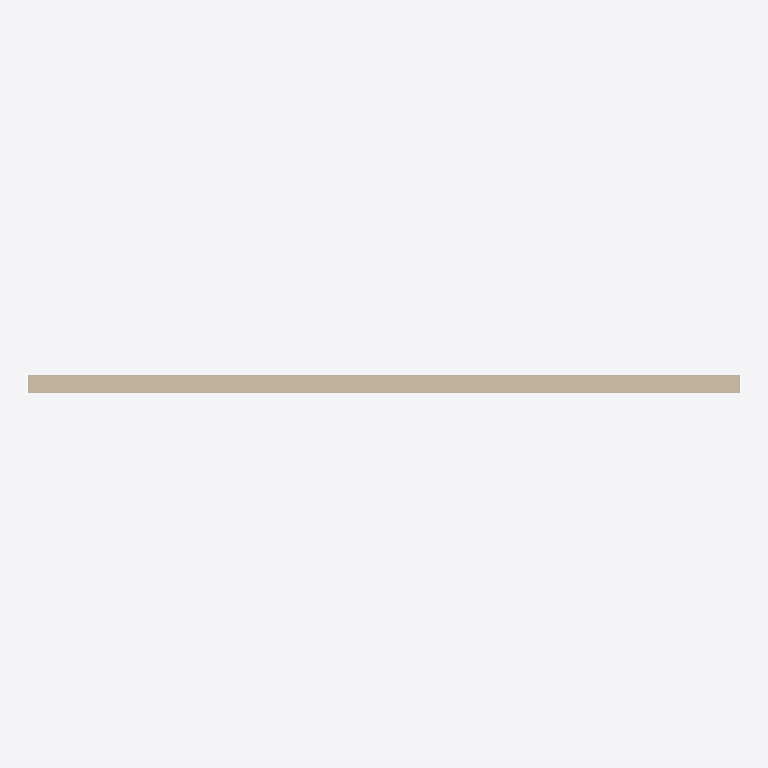
Plan cut of the same IFC building model at storey 'Level 2' (level 3.00 m, cut at 4.40 m), seen from above with north up, elements coloured by IFC class (only those large enough to see are counted): 1 wall (beige). Cut surfaces are drawn darker.
Extent 8.0 m × 0.2 m × 7.2 m (x, y, z). Storeys (3): Level 1 at 0.00 m; Level 2 at 3.00 m; Upper at 3.40 m. Elements (2): 1 IfcWall, 1 IfcWindow.

HEADER;
FILE_DESCRIPTION(('ViewDefinition [DesignTransferView]'),'2;1');
FILE_NAME('Project.ifc','2026-11-09T11:07:13',(''),(''),'BIMCraft 0.11.0','BIMCraft 0.11.0','');
FILE_SCHEMA(('IFC4'));
ENDSEC;
DATA;
#12=IFCPROJECT('2nLUkucxryiznoty9ePFTY',$,'Project',$,$,$,$,(#4),#11);
#16=IFCSITE('2hcs7KLtXLhHZtsZjtYsBG',$,'Site',$,$,#15,$,$,.ELEMENT.,$,$,$,$,$);
#20=IFCBUILDING('0ic75_MSi6a2KMeVqd21WJ',$,'Project',$,$,#19,$,$,.ELEMENT.,$,$,$);
#26=IFCBUILDINGSTOREY('16DdPQDT15jA8JUfhSLmut',$,'Level 1',$,$,#25,$,$,.ELEMENT.,0.0);
#30=IFCBUILDINGSTOREY('2K54EcQzrFtOLVPHQ40HMF',$,'Level 2',$,$,#29,$,$,.ELEMENT.,3000.0);
#34=IFCBUILDINGSTOREY('1CqK47aqnECuFdsGU4U2IM',$,'Upper',$,$,#33,$,$,.ELEMENT.,3400.0);
#53=IFCWALL('1pPod8ArD578GpUiqd7NRp',$,'Generic - 200mm',$,'Generic - 200mm',#39,#52,'100003',.STANDARD.);
ENDSEC;
